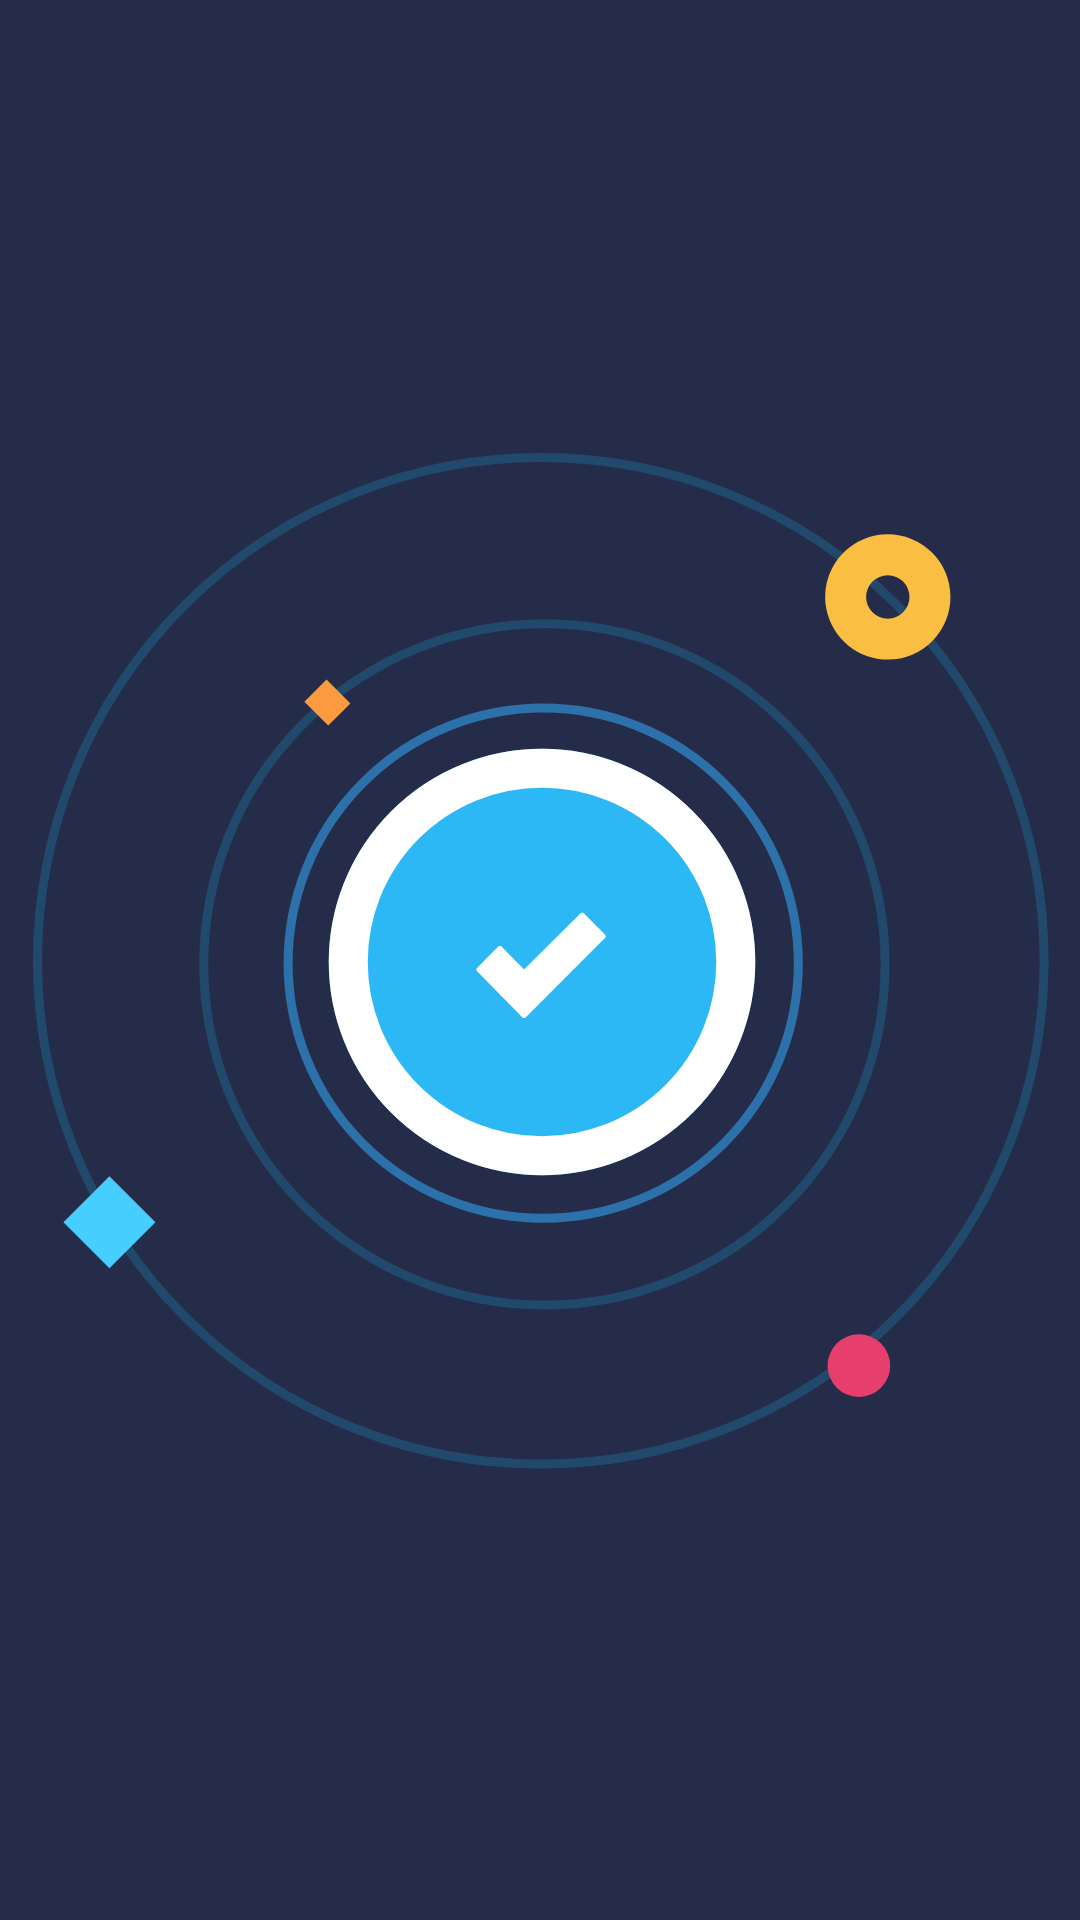

The Android layout XML behind this screen, and the referenced resources:
<!-- AndroidManifest.xml: activity theme splash -->
<!-- res/layout/activity_main.xml -->
<?xml version="1.0" encoding="utf-8"?>
<FrameLayout xmlns:android="http://schemas.android.com/apk/res/android"
    xmlns:app="http://schemas.android.com/apk/res-auto"
    xmlns:tools="http://schemas.android.com/tools"
    android:layout_width="match_parent"
    android:layout_height="match_parent"
    android:theme="@style/splash"
    tools:context=".ui.activities.MainActivity" />
<!-- resources referenced by this layout -->
<resources>
  <style name="splash" parent="Theme.AppCompat.Light.NoActionBar">
          <item name="android:windowActionBar">false</item>
          <item name="android:noHistory">true</item>
          <item name="windowActionBar">false</item>
          <item name="android:background">@drawable/ic_splash_screen</item>
      </style>
  <!-- drawable ic_splash_screen: vector/xml drawable (drawable, 2668 chars, omitted) -->
</resources>
